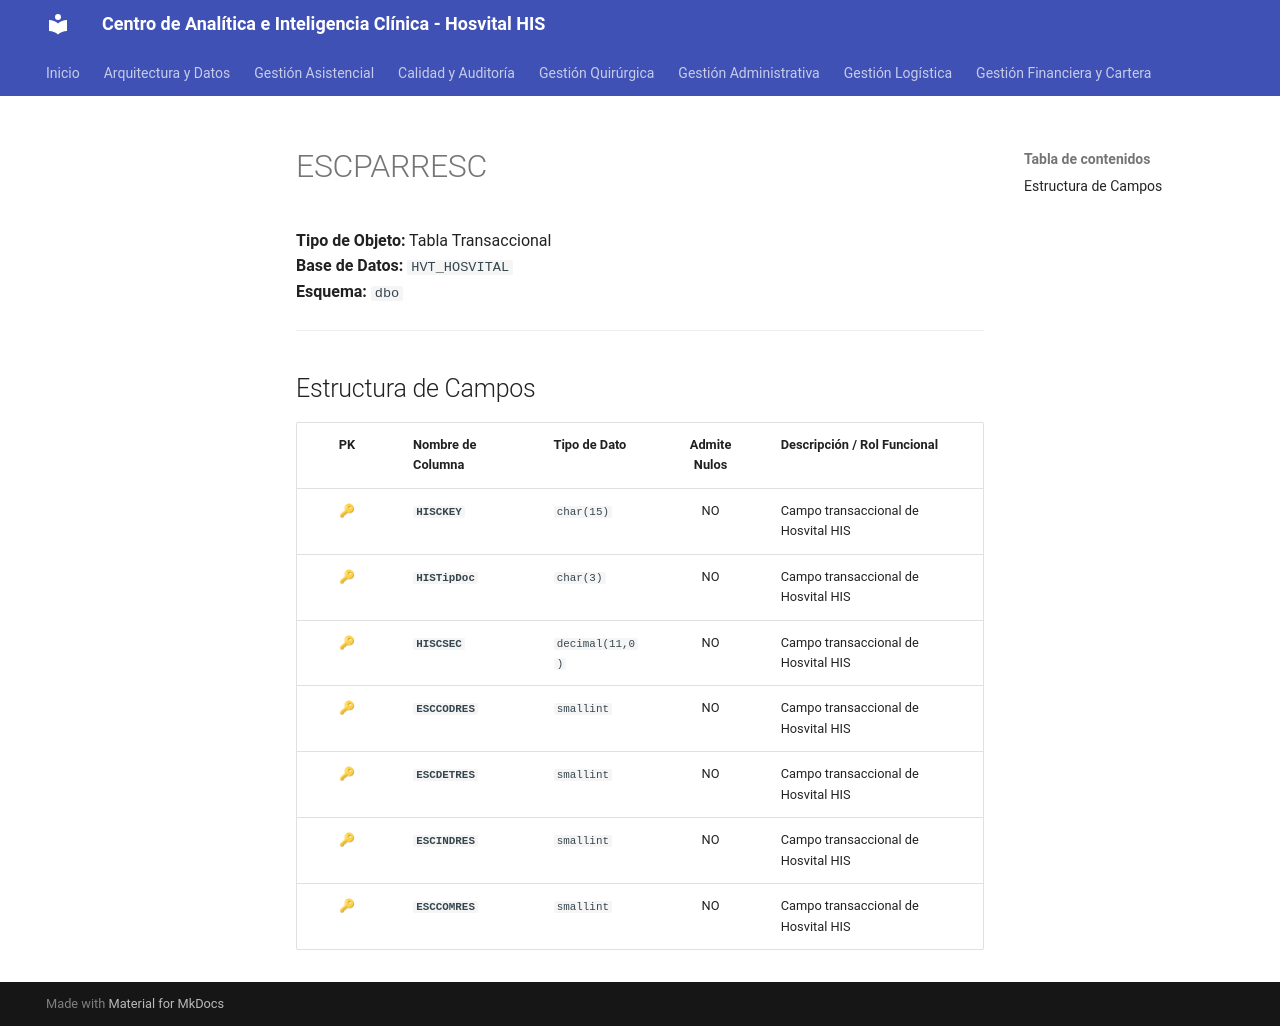

repository: SoporteSaludtech/superset-docs · page: diccionario-general/ESCPARRESC/index.html · generator: mkdocs

# ESCPARRESC

**Tipo de Objeto:** Tabla Transaccional  
**Base de Datos:** `HVT_HOSVITAL`  
**Esquema:** `dbo`

---

## Estructura de Campos

| PK | Nombre de Columna | Tipo de Dato | Admite Nulos | Descripción / Rol Funcional |
| :-: | :--- | :--- | :-: | :--- |
| 🔑 | **`HISCKEY`** | `char(15)` | NO | Campo transaccional de Hosvital HIS |
| 🔑 | **`HISTipDoc`** | `char(3)` | NO | Campo transaccional de Hosvital HIS |
| 🔑 | **`HISCSEC`** | `decimal(11,0)` | NO | Campo transaccional de Hosvital HIS |
| 🔑 | **`ESCCODRES`** | `smallint` | NO | Campo transaccional de Hosvital HIS |
| 🔑 | **`ESCDETRES`** | `smallint` | NO | Campo transaccional de Hosvital HIS |
| 🔑 | **`ESCINDRES`** | `smallint` | NO | Campo transaccional de Hosvital HIS |
| 🔑 | **`ESCCOMRES`** | `smallint` | NO | Campo transaccional de Hosvital HIS |
